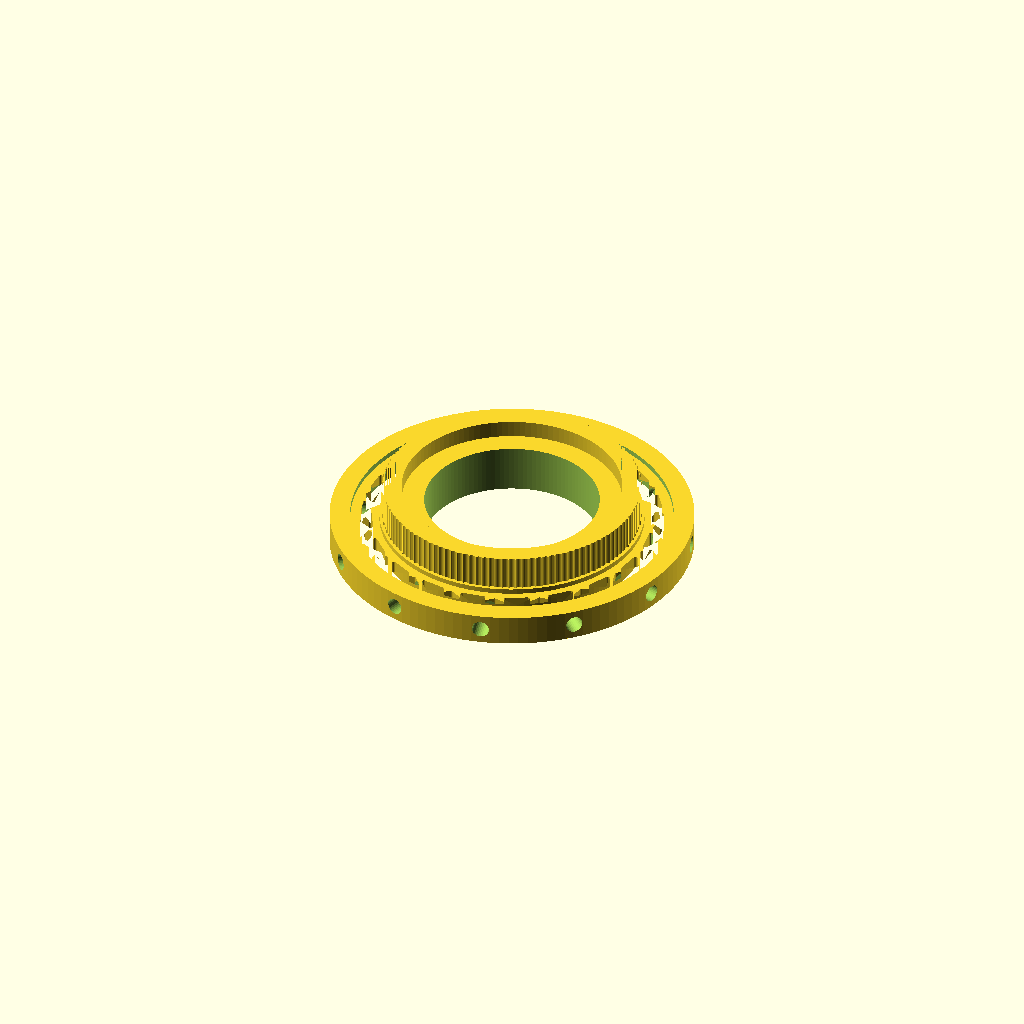
Cell 1 — every parameter at its default value.
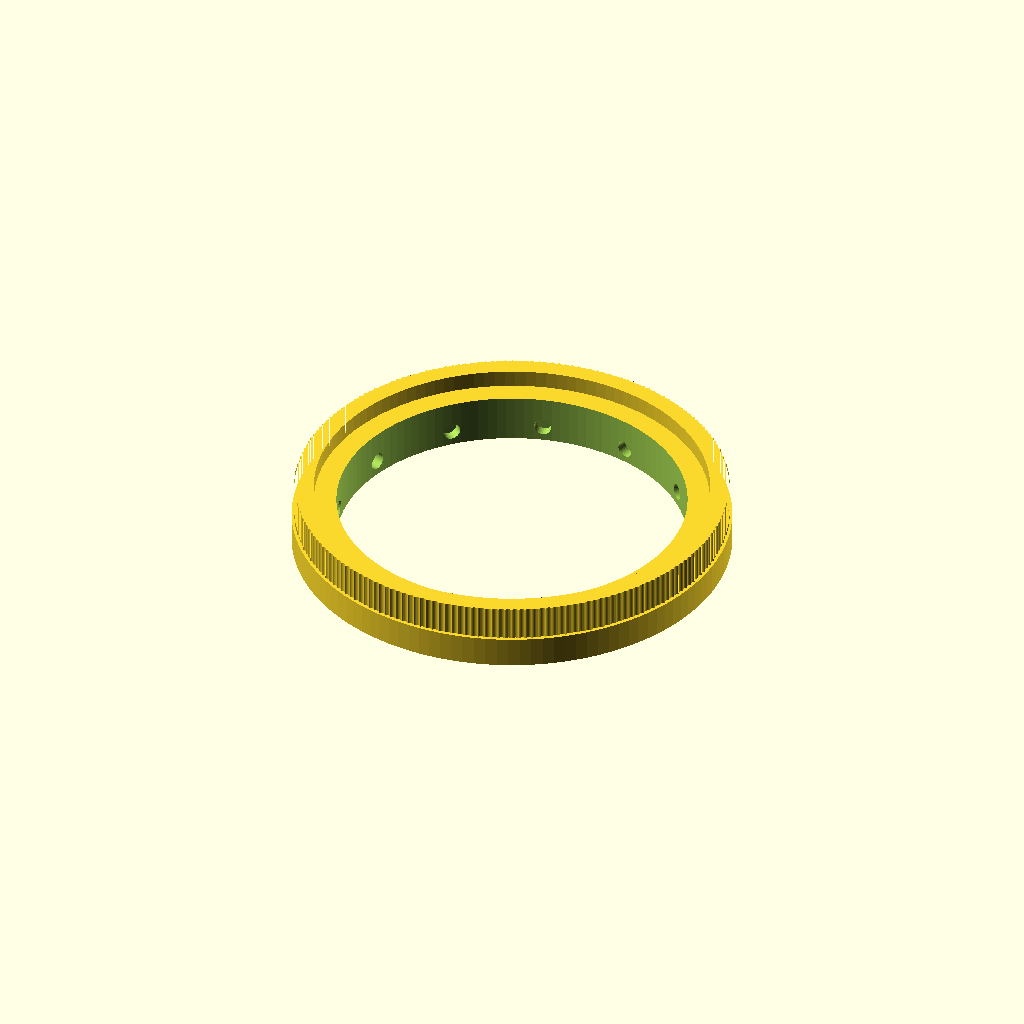
Cell 2: the same model with bore_d = 102.
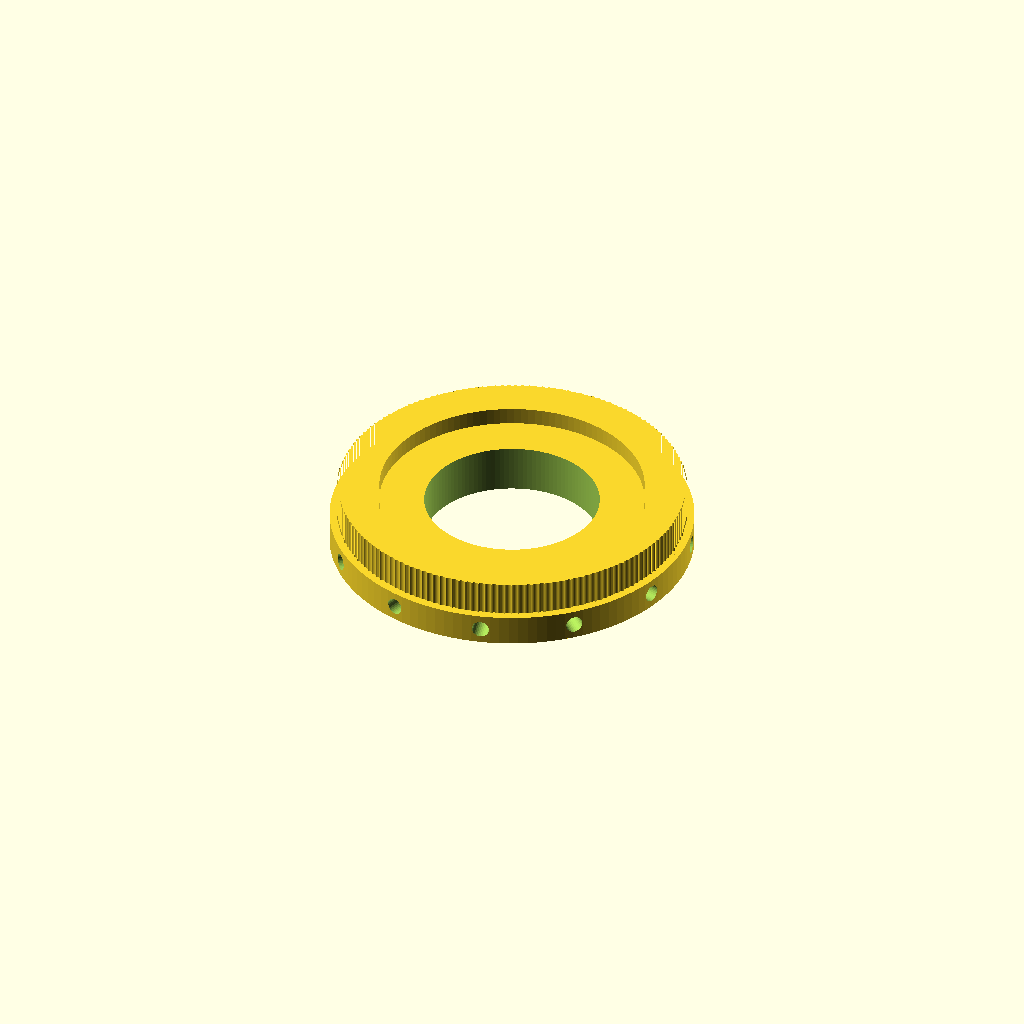
Cell 3: the same model with gear_extra_r = 26.
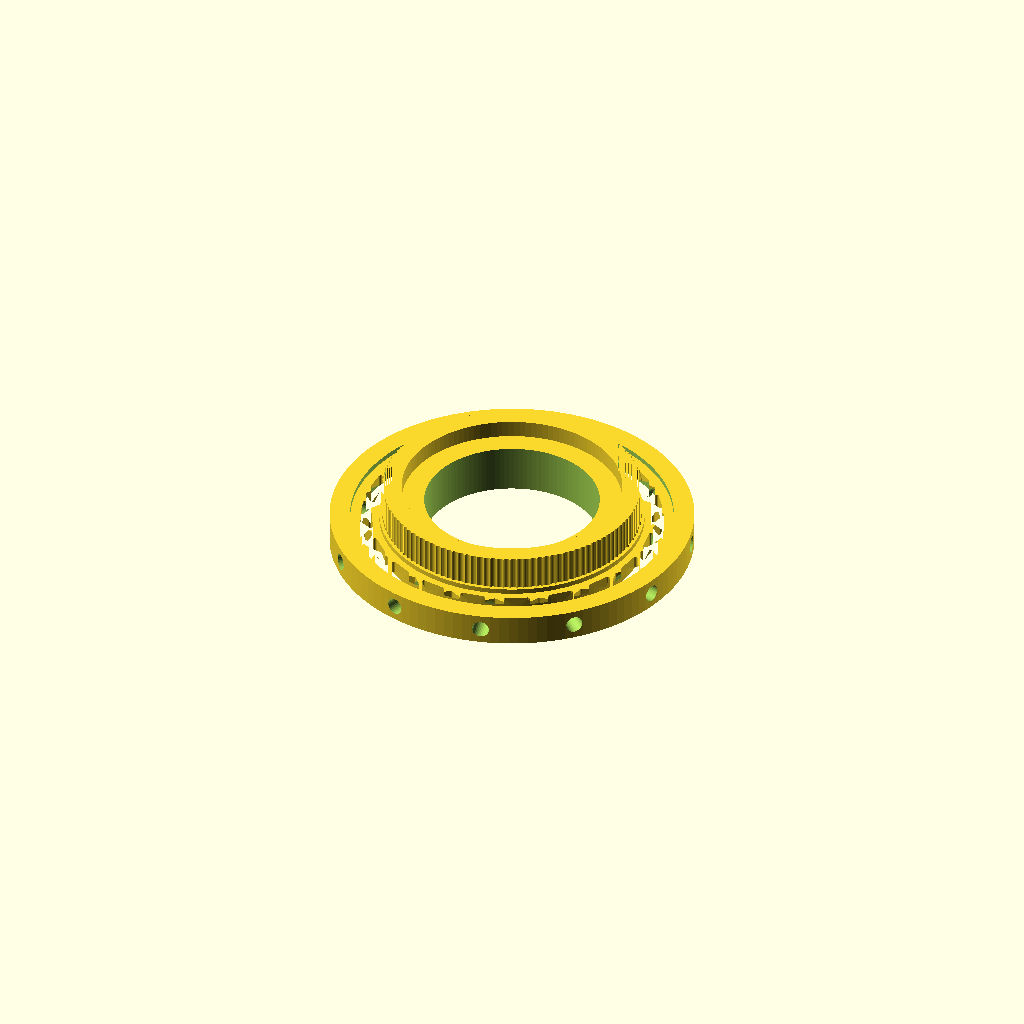
Cell 4: the same model with pitch_offset = 1.2.
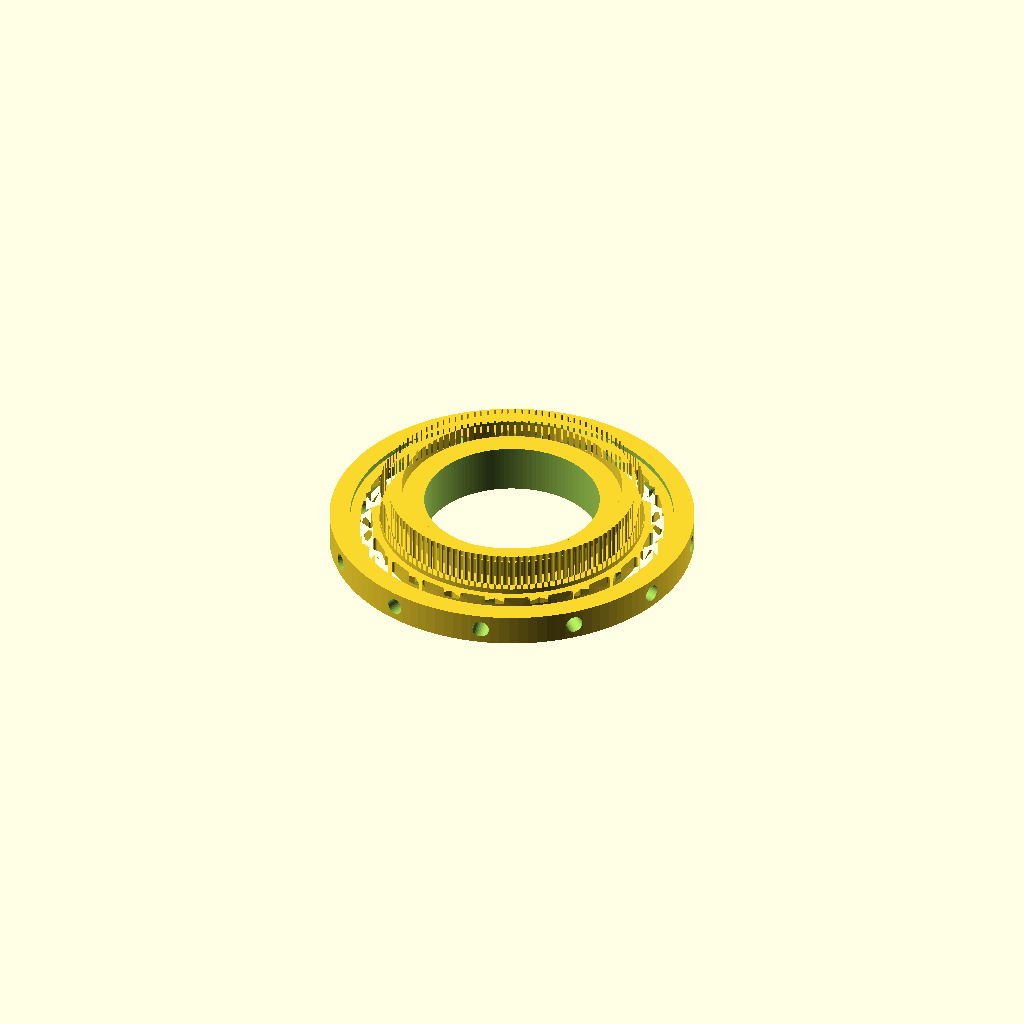
Cell 5 — tooth_depth set to 2.4, the other parameters unchanged.
All cells are drawn from one camera (rotation 55°, 0°, 25°, orthographic, colour scheme Cornfield), so only the parameter changes between them.
Source of the model, physical robot/3D print/Ball_wheel/wheel_scad.scad:
// ---------- Parameters ----------
bore_d        = 51;     // central opening diameter
gear_extra_r  = 13;     // gear outer radius = bore radius + this
belt_pitch    = 2;      // T5
pitch_offset  = 0.6;    // T5 pulley OD = pitch diameter - 0.6
tooth_depth   = 1.2;    // T5 tooth height
tooth_r       = 1.3;    // groove radius (clearance incl.)

wheel_r       = 53;     // outer radius of wheel
wheel_w       = 9;      // width of rim/hub body
web_t         = 6;      // thickness of web between hub and rim
rim_radial    = 6;      // radial thickness of rim
gear_h        = 10;     // toothed section standing up above the wheel

step_drop     = 5;      // inner part of the raised section sits this much lower than the teeth
step_split    = 0.5;    // 0.5 = inner half (radially) is lowered

screw_r       = 2.5;    // radial screw hole radius
screw_depth   = 12;     // how far holes go inwards from the edge
screw_count   = 12;

truss_count   = 20;     // number of triangle pairs around the web
truss_rib     = 1;      // width of the ribs left between cutouts
truss_corner  = 0.6;    // rounding on cutout corners (reduces stress points)
web_margin    = 2;      // solid margin kept next to hub and rim

$fn = 120;

// ---------- Derived ----------
bore_r    = bore_d / 2;
target_od = 2 * (bore_r + gear_extra_r);
teeth_n   = round((target_od + pitch_offset) * PI / belt_pitch);
pitch_d   = teeth_n * belt_pitch / PI;
gear_od   = pitch_d - pitch_offset;
gear_r    = gear_od / 2;
rim_in_r  = wheel_r - rim_radial;
split_r   = bore_r + (gear_r - bore_r) * step_split;
echo(str("T5 teeth: ", teeth_n, "  Gear OD: ", gear_od, " mm"));

// ---------- 2D toothed profile ----------
module t5_profile() {
    difference() {
        circle(r = gear_r);
        for (i = [0 : teeth_n - 1])
            rotate(i * 360 / teeth_n)
                translate([gear_r - tooth_depth + tooth_r, 0])
                    circle(r = tooth_r, $fn = 24);
    }
}

// ---------- Truss pattern (triangles alternating up/down) ----------
module truss_cutouts() {
    ri = gear_r + web_margin;
    ro = rim_in_r - web_margin;
    s  = 360 / truss_count;
    function P(r, a) = [r * cos(a), r * sin(a)];

    for (k = [0 : truss_count - 1]) {
        a = k * s;
        // triangle with base on inner ring, tip pointing outward
        shrink_round([P(ri, a), P(ri, a + s), P(ro, a + s / 2)]);
        // triangle with base on outer ring, tip pointing inward
        shrink_round([P(ro, a + s / 2), P(ro, a + 1.5 * s), P(ri, a + s)]);
    }
}

// shrinks a polygon so the ribs between neighbours are truss_rib wide, with rounded corners
module shrink_round(pts) {
    offset(r = truss_corner)
        offset(delta = -(truss_rib / 2 + truss_corner))
            polygon(pts);
}

// ---------- Wheel ----------
module wheel() {
    difference() {
        union() {
            // hub (plain cylinder below the raised section)
            cylinder(r = gear_r, h = wheel_w);

            // raised section, outer ring with T5 teeth at full height
            translate([0, 0, wheel_w])
                linear_extrude(height = gear_h)
                    difference() {
                        t5_profile();
                        circle(r = split_r);
                    }

            // raised section, inner part stepped down
            translate([0, 0, wheel_w])
                linear_extrude(height = gear_h - step_drop)
                    circle(r = split_r);

            // web with truss cutouts
            translate([0, 0, (wheel_w - web_t) / 2])
                linear_extrude(height = web_t)
                    difference() {
                        circle(r = rim_in_r + 1);
                        truss_cutouts();
                    }

            // rim
            difference() {
                cylinder(r = wheel_r, h = wheel_w);
                translate([0, 0, -1]) cylinder(r = rim_in_r, h = wheel_w + 2);
            }
        }

        // central bore through everything
        translate([0, 0, -1]) cylinder(r = bore_r, h = wheel_w + gear_h + 2);

        // radial screw holes going inwards from the outer edge
        for (i = [0 : screw_count - 1])
            rotate([0, 0, i * 360 / screw_count + 180 / screw_count])
                translate([wheel_r - screw_depth, 0, wheel_w / 2])
                    rotate([0, 90, 0])
                        cylinder(r = screw_r, h = screw_depth + 1, $fn = 32);
    }
}

wheel();
Customizer parameters (derived from the source; name, type, default, range or options):
bore_d: number, default 51
gear_extra_r: number, default 13
belt_pitch: number, default 2
pitch_offset: number, default 0.6
tooth_depth: number, default 1.2
tooth_r: number, default 1.3
wheel_r: number, default 53
wheel_w: number, default 9
web_t: number, default 6
rim_radial: number, default 6
gear_h: number, default 10
step_drop: number, default 5
step_split: number, default 0.5
screw_r: number, default 2.5
screw_depth: number, default 12
screw_count: number, default 12
truss_count: number, default 20
truss_rib: number, default 1
truss_corner: number, default 0.6
web_margin: number, default 2
